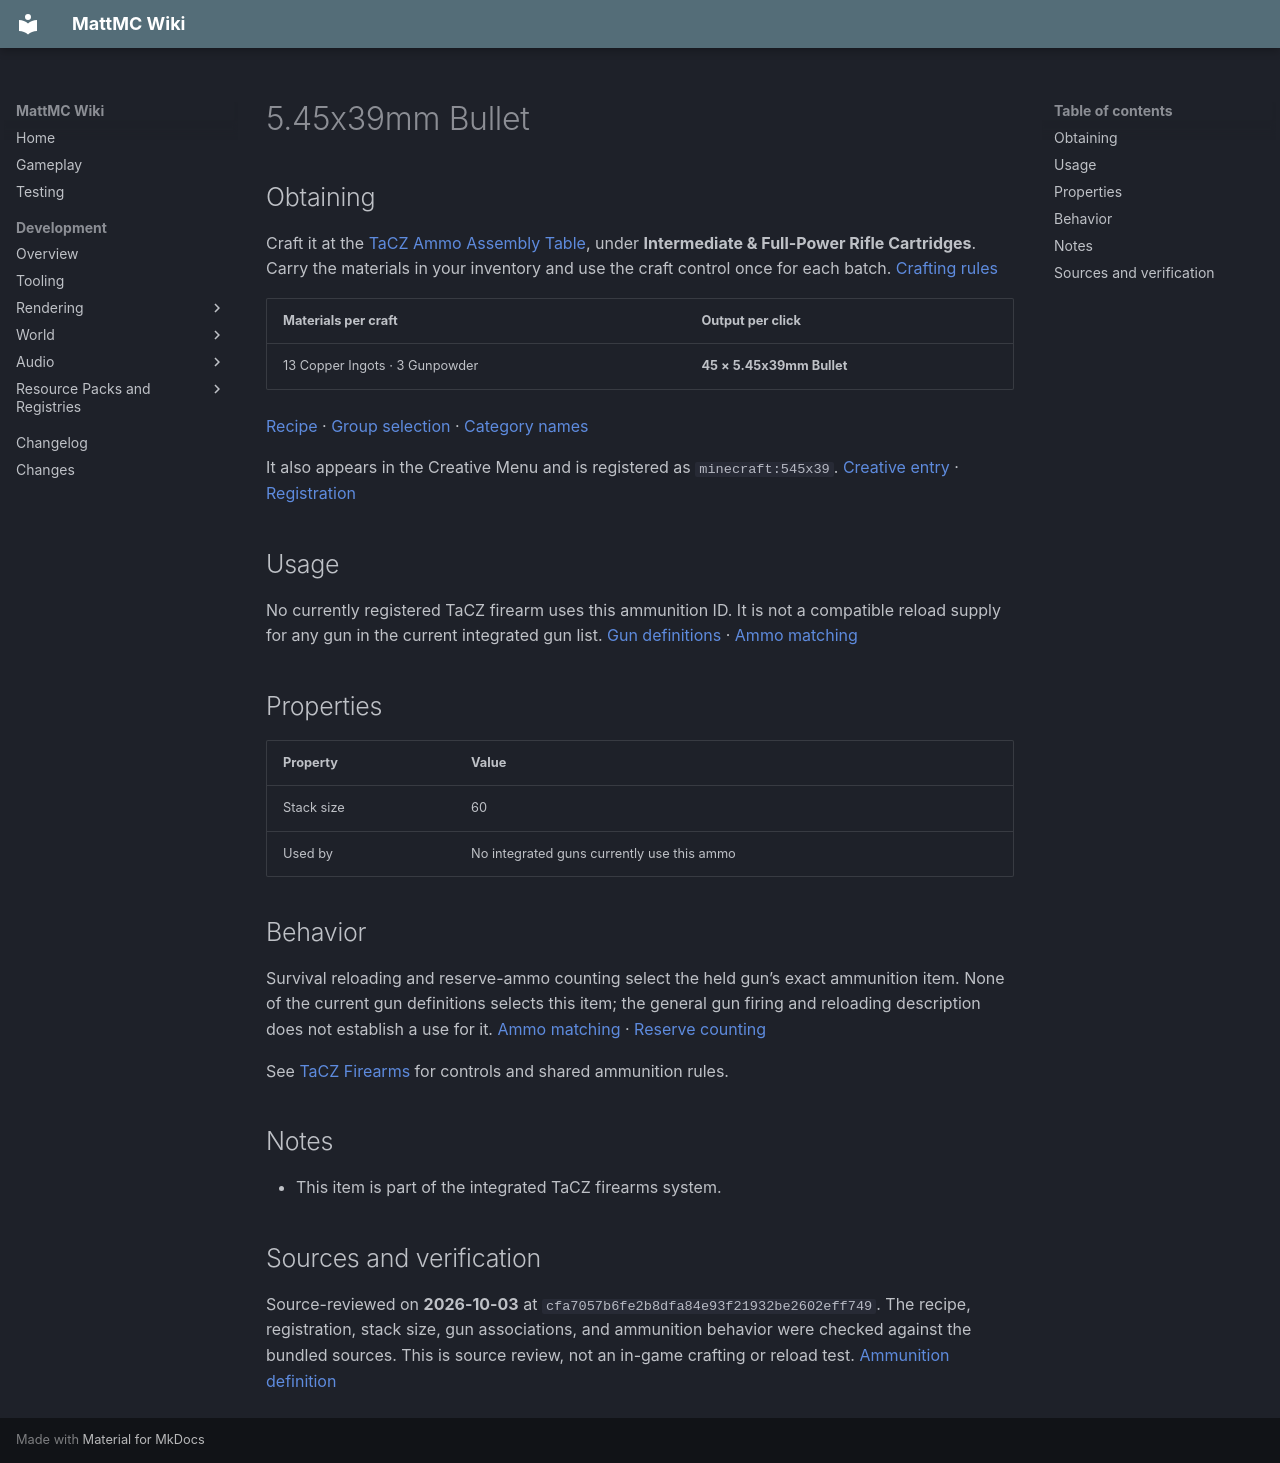

repository: HungLo2020/MattMC · page: gameplay/items/545x39mmBullet/index.html · generator: mkdocs

# 5.45x39mm Bullet

## Obtaining

Craft it at the [TaCZ Ammo Assembly Table](../blocks/TaCZWorkbenches.md#ammo-assembly-table), under **Intermediate & Full-Power Rifle Cartridges**. Carry the materials in your inventory and use the craft control once for each batch. [Crafting rules][workbench-craft]

| Materials per craft | Output per click |
| --- | --- |
| 13 Copper Ingots · 3 Gunpowder | **45 × 5.45x39mm Bullet** |

[Recipe][recipe] · [Group selection][workbench-loading] · [Category names][category-names]

It also appears in the Creative Menu and is registered as `minecraft:545x39`. [Creative entry][creative] · [Registration][registration]

## Usage

No currently registered TaCZ firearm uses this ammunition ID. It is not a compatible reload supply for any gun in the current integrated gun list. [Gun definitions][gun-definitions] · [Ammo matching][reload]

## Properties

| Property | Value |
| --- | --- |
| Stack size | 60 |
| Used by | No integrated guns currently use this ammo |

## Behavior

Survival reloading and reserve-ammo counting select the held gun’s exact ammunition item. None of the current gun definitions selects this item; the general gun firing and reloading description does not establish a use for it. [Ammo matching][reload] · [Reserve counting][reserve]

See [TaCZ Firearms](../mechanics/TaCZFirearms.md) for controls and shared ammunition rules.

## Notes

* This item is part of the integrated TaCZ firearms system.

## Sources and verification

Source-reviewed on **2026-10-03** at `cfa7057b6fe2b8dfa84e93f21932be2602eff749`. The recipe, registration, stack size, gun associations, and ammunition behavior were checked against the bundled sources. This is source review, not an in-game crafting or reload test. [Ammunition definition][ammo-definition]

[ammo-definition]: https://github.com/HungLo2020/MattMC/blob/cfa7057b6fe2b8dfa84e93f21932be2602eff749/src/main/java/net/minecraft/world/item/TaczGunDefinitions.java#L92
[registration]: https://github.com/HungLo2020/MattMC/blob/cfa7057b6fe2b8dfa84e93f21932be2602eff749/src/main/java/net/minecraft/world/item/Items.java#L2708-L2722
[creative]: https://github.com/HungLo2020/MattMC/blob/cfa7057b6fe2b8dfa84e93f21932be2602eff749/src/main/java/net/minecraft/world/item/CreativeModeTabs.java#L1671
[gun-definitions]: https://github.com/HungLo2020/MattMC/blob/cfa7057b6fe2b8dfa84e93f21932be2602eff749/src/main/java/net/minecraft/world/item/TaczGunDefinitions.java#L10-L108
[reload]: https://github.com/HungLo2020/MattMC/blob/cfa7057b6fe2b8dfa84e93f21932be2602eff749/src/main/java/net/minecraft/world/item/TaczMvpGunItem.java#L261-L318
[reserve]: https://github.com/HungLo2020/MattMC/blob/cfa7057b6fe2b8dfa84e93f21932be2602eff749/src/main/java/net/minecraft/world/item/TaczMvpGunItem.java#L351-L369
[workbench-craft]: https://github.com/HungLo2020/MattMC/blob/cfa7057b6fe2b8dfa84e93f21932be2602eff749/src/main/java/net/minecraft/world/item/crafting/TaczWorkbenchRecipe.java#L42-L68
[workbench-loading]: https://github.com/HungLo2020/MattMC/blob/cfa7057b6fe2b8dfa84e93f21932be2602eff749/src/main/java/net/minecraft/world/item/crafting/TaczWorkbenchRecipe.java#L124-L174
[category-names]: https://github.com/HungLo2020/MattMC/blob/cfa7057b6fe2b8dfa84e93f21932be2602eff749/src/main/resources/assets/minecraft/lang/en_us.json#L8541-L8547
[recipe]: https://github.com/HungLo2020/MattMC/blob/cfa7057b6fe2b8dfa84e93f21932be2602eff749/src/main/resources/data/minecraft/recipes/ammo/545x39.json#L1-L23
